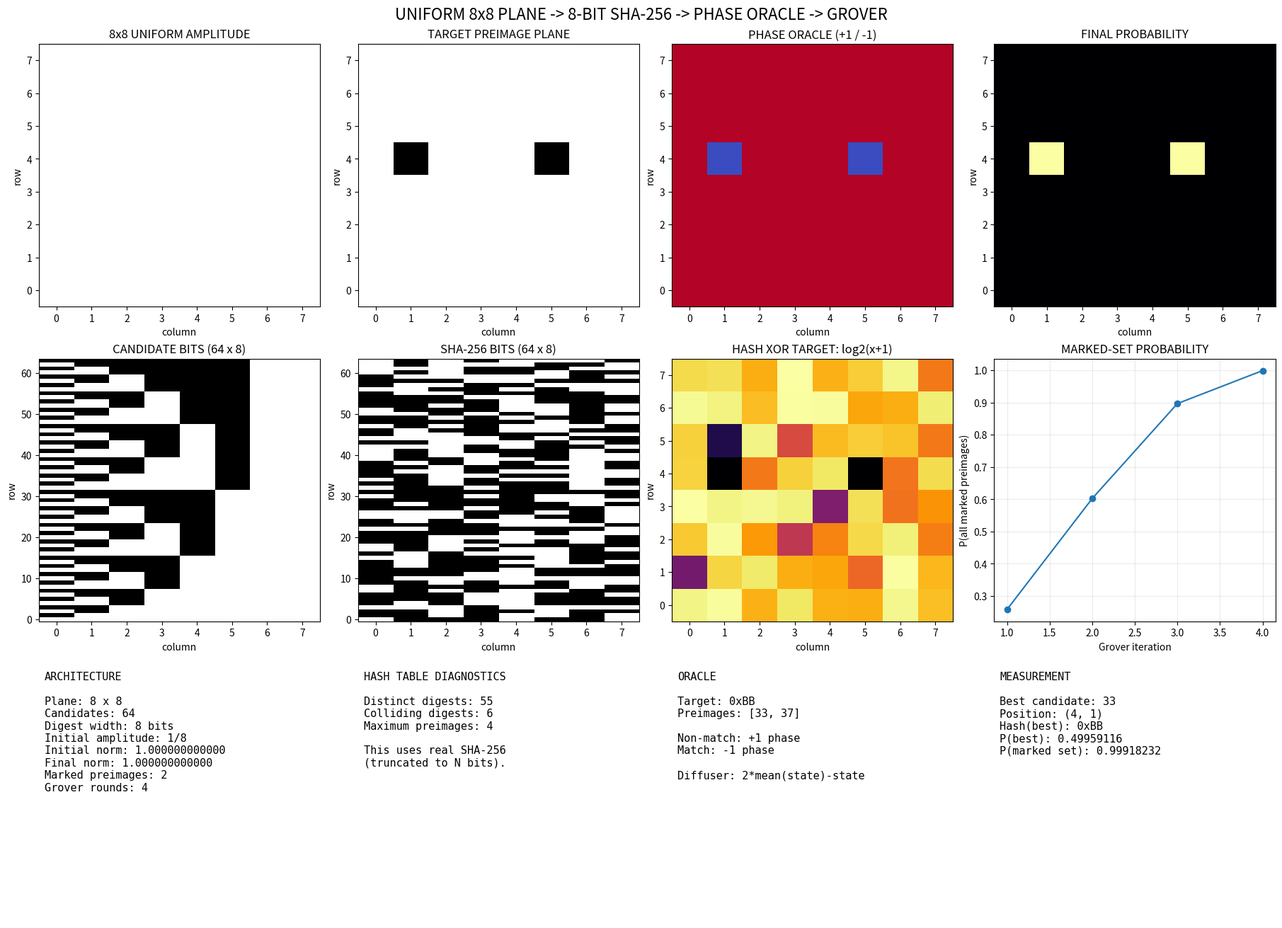

Generate this figure with matplotlib:
#!/usr/bin/env python3
"""
REAL SHA-256 PHASE-INTERFERENCE / GROVER SIMULATION

This is a numerical model, not optical hardware.

An N x N plane represents M=N^2 candidates, with an exactly uniform
initial state psi[i,j] = 1/N. The oracle is a lossless phase flip and the
diffuser is inversion about the global mean.

The hash function is real SHA-256 (truncated to N bits for the oracle).
"""

from __future__ import annotations

import argparse
import hashlib
import math
from collections import Counter
from pathlib import Path

import matplotlib
matplotlib.use("Agg")
import matplotlib.pyplot as plt
import numpy as np

np.set_printoptions(precision=4, suppress=True)


def mask_for_bits(bits: int) -> int:
    if bits < 1:
        raise ValueError("bits must be >= 1")
    return (1 << bits) - 1


def rotl(x: int, n: int, bits: int) -> int:
    mask = mask_for_bits(bits)
    n %= bits
    x &= mask
    return x if n == 0 else ((x << n) | (x >> (bits - n))) & mask


def rotr(x: int, n: int, bits: int) -> int:
    mask = mask_for_bits(bits)
    n %= bits
    x &= mask
    return x if n == 0 else ((x >> n) | (x << (bits - n))) & mask


# ----------------------------------------------------------------------
# REAL SHA-256 IMPLEMENTATION
# ----------------------------------------------------------------------

def sha256_compress(state: list[int], chunk: bytes) -> list[int]:
    """Pure-Python SHA-256 compression function for a single 64-byte block."""
    K = [
        0x428a2f98, 0x71374491, 0xb5c0fbcf, 0xe9b5dba5,
        0x3956c25b, 0x59f111f1, 0x923f82a4, 0xab1c5ed5,
        0xd807aa98, 0x12835b01, 0x243185be, 0x550c7dc3,
        0x72be5d74, 0x80deb1fe, 0x9bdc06a7, 0xc19bf174,
        0xe49b69c1, 0xefbe4786, 0x0fc19dc6, 0x240ca1cc,
        0x2de92c6f, 0x4a7484aa, 0x5cb0a9dc, 0x76f988da,
        0x983e5152, 0xa831c66d, 0xb00327c8, 0xbf597fc7,
        0xc6e00bf3, 0xd5a79147, 0x06ca6351, 0x14292967,
        0x27b70a85, 0x2e1b2138, 0x4d2c6dfc, 0x53380d13,
        0x650a7354, 0x766a0abb, 0x81c2c92e, 0x92722c85,
        0xa2bfe8a1, 0xa81a664b, 0xc24b8b70, 0xc76c51a3,
        0xd192e819, 0xd6990624, 0xf40e3585, 0x106aa070,
        0x19a4c116, 0x1e376c08, 0x2748774c, 0x34b0bcb5,
        0x391c0cb3, 0x4ed8aa4a, 0x5b9cca4f, 0x682e6ff3,
        0x748f82ee, 0x78a5636f, 0x84c87814, 0x8cc70208,
        0x90befffa, 0xa4506ceb, 0xbef9a3f7, 0xc67178f2,
    ]

    def rotr32(x, n):
        return ((x >> n) | (x << (32 - n))) & 0xFFFFFFFF

    def ch(x, y, z):
        return (x & y) ^ ((~x) & z)

    def maj(x, y, z):
        return (x & y) ^ (x & z) ^ (y & z)

    def sigma0(x):
        return rotr32(x, 2) ^ rotr32(x, 13) ^ rotr32(x, 22)

    def sigma1(x):
        return rotr32(x, 6) ^ rotr32(x, 11) ^ rotr32(x, 25)

    def gamma0(x):
        return rotr32(x, 7) ^ rotr32(x, 18) ^ (x >> 3)

    def gamma1(x):
        return rotr32(x, 17) ^ rotr32(x, 19) ^ (x >> 10)

    W = list(int.from_bytes(chunk[i*4:(i+1)*4], 'big') for i in range(16))
    for i in range(16, 64):
        W.append((gamma1(W[i-2]) + W[i-7] + gamma0(W[i-15]) + W[i-16]) & 0xFFFFFFFF)

    a, b, c, d, e, f, g, h = state

    for i in range(64):
        T1 = (h + sigma1(e) + ch(e, f, g) + K[i] + W[i]) & 0xFFFFFFFF
        T2 = (sigma0(a) + maj(a, b, c)) & 0xFFFFFFFF
        h = g
        g = f
        f = e
        e = (d + T1) & 0xFFFFFFFF
        d = c
        c = b
        b = a
        a = (T1 + T2) & 0xFFFFFFFF

    return [
        (state[0] + a) & 0xFFFFFFFF,
        (state[1] + b) & 0xFFFFFFFF,
        (state[2] + c) & 0xFFFFFFFF,
        (state[3] + d) & 0xFFFFFFFF,
        (state[4] + e) & 0xFFFFFFFF,
        (state[5] + f) & 0xFFFFFFFF,
        (state[6] + g) & 0xFFFFFFFF,
        (state[7] + h) & 0xFFFFFFFF,
    ]


def sha256_from_int(x: int, input_bits: int) -> int:
    """Compute real SHA-256 of an integer, returning full 256-bit digest."""
    byte_len = max(1, (input_bits + 7) // 8)
    data = x.to_bytes(byte_len, 'big')
    msg_len_bits = len(data) * 8
    padded = bytearray(data)
    padded.append(0x80)
    while (len(padded) % 64) != 56:
        padded.append(0x00)
    padded.extend(msg_len_bits.to_bytes(8, 'big'))
    H = [
        0x6a09e667, 0xbb67ae85, 0x3c6ef372, 0xa54ff53a,
        0x510e527f, 0x9b05688c, 0x1f83d9ab, 0x5be0cd19,
    ]
    H = sha256_compress(H, bytes(padded))
    digest = 0
    for h in H:
        digest = (digest << 32) | h
    return digest


def sha256_bits(x: int, input_bits: int, hash_bits: int) -> int:
    """Return SHA-256 digest truncated to `hash_bits`."""
    full = sha256_from_int(x, input_bits)
    if hash_bits < 256:
        full >>= (256 - hash_bits)
    return full & mask_for_bits(hash_bits)


# ----------------------------------------------------------------------
# FIELD / HARDWARE DIAGNOSTICS
# ----------------------------------------------------------------------

def make_equal_amplitude_field(N: int) -> np.ndarray:
    if N < 1:
        raise ValueError("N must be >= 1")
    return np.full((N, N), 1.0 / N, dtype=np.complex128)


def field_norm(field: np.ndarray) -> float:
    return float(np.vdot(field, field).real)


def build_binary_filter(rows: int, cols: int, seed: int, p_open: float = 0.5) -> np.ndarray:
    if not 0.0 <= p_open <= 1.0:
        raise ValueError("p_open must lie in [0, 1]")
    return (np.random.default_rng(seed).random((rows, cols)) < p_open).astype(float)


def encode_same_plane(values: np.ndarray, valves: np.ndarray) -> np.ndarray:
    if values.shape != valves.shape:
        raise ValueError("values and valves must have identical shapes")
    if not np.all((valves == 0.0) | (valves == 1.0)):
        raise ValueError("valves must be binary")
    return values * valves


def apply_phase_plane(field: np.ndarray, phase: np.ndarray) -> np.ndarray:
    if field.shape != phase.shape:
        raise ValueError("field and phase must have identical shapes")
    if not np.allclose(np.abs(phase), 1.0):
        raise ValueError("phase plane must be unit modulus")
    return field * phase


def fft2c(x: np.ndarray) -> np.ndarray:
    return np.fft.fftshift(np.fft.fft2(np.fft.ifftshift(x)))


def ifft2c(x: np.ndarray) -> np.ndarray:
    return np.fft.fftshift(np.fft.ifft2(np.fft.ifftshift(x)))


def balanced_interference(A: np.ndarray, B: np.ndarray) -> tuple[np.ndarray, np.ndarray, np.ndarray]:
    F_A, F_B = fft2c(A), fft2c(B)
    joint_power = np.abs(F_A + F_B) ** 2
    balanced_power = joint_power - np.abs(F_A) ** 2 - np.abs(F_B) ** 2
    cross_spectrum = F_A * np.conj(F_B) + np.conj(F_A) * F_B
    return joint_power, balanced_power, np.real(ifft2c(cross_spectrum))


# ----------------------------------------------------------------------
# HASH TABLE / ORACLE
# ----------------------------------------------------------------------

def integer_to_bits(value: int, bits: int) -> np.ndarray:
    return np.fromiter(((value >> b) & 1 for b in range(bits)), dtype=np.uint8, count=bits)


def build_candidate_bit_planes(N: int) -> np.ndarray:
    return np.stack([integer_to_bits(x, N) for x in range(N * N)])


def build_hash_bit_planes(N: int) -> np.ndarray:
    return np.stack([integer_to_bits(sha256_bits(x, N, N), N) for x in range(N * N)])


def build_target_comparison(N: int, target: int) -> tuple[np.ndarray, np.ndarray, np.ndarray, np.ndarray]:
    candidates = N * N
    target &= mask_for_bits(N)
    hashes = np.fromiter((sha256_bits(x, N, N) for x in range(candidates)), dtype=object, count=candidates)
    xor_values = np.fromiter((int(h) ^ target for h in hashes), dtype=object, count=candidates)
    matches = np.equal(xor_values, 0)
    phase = np.where(matches, -1.0 + 0.0j, 1.0 + 0.0j)
    return hashes, xor_values, matches, phase


def hash_statistics(hashes: np.ndarray) -> dict[str, int]:
    counts = Counter(map(int, hashes))
    multiplicities = list(counts.values())
    return {
        "distinct_digests": len(counts),
        "colliding_digests": sum(n > 1 for n in multiplicities),
        "max_preimages": max(multiplicities),
    }


# ----------------------------------------------------------------------
# GROVER AMPLITUDE AMPLIFICATION
# ----------------------------------------------------------------------

def diffusion_2d(field: np.ndarray) -> np.ndarray:
    return 2.0 * np.mean(field) - field


def recommended_iterations(candidates: int, marked_count: int) -> int:
    theta = math.asin(math.sqrt(marked_count / candidates))
    return max(0, int(round(math.pi / (4.0 * theta) - 0.5)))


def optical_grover(N: int, target: int, iterations: int | None = None, require_unique: bool = False) -> dict:
    candidates = N * N
    hashes, xor_values, matches, phase = build_target_comparison(N, target)
    marked_count = int(matches.sum())
    if marked_count == 0:
        raise RuntimeError("Target has no preimage in the selected N^2 search space.")
    if require_unique and marked_count != 1:
        preimages = np.flatnonzero(matches).tolist()
        raise RuntimeError(f"Target has {marked_count} preimages in the search space: {preimages}")

    if iterations is None:
        iterations = recommended_iterations(candidates, marked_count)

    state = make_equal_amplitude_field(N)
    initial_norm = field_norm(state)
    phase_2d = phase.reshape(N, N)
    history = []
    for _ in range(iterations):
        state = diffusion_2d(apply_phase_plane(state, phase_2d))
        history.append(float(np.abs(state.reshape(-1)[matches]) @ np.abs(state.reshape(-1)[matches])))

    probability = np.abs(state) ** 2
    best = int(np.argmax(probability.reshape(-1)))
    return {
        "state": state, "probability": probability, "hashes": hashes,
        "xor_values": xor_values, "matches": matches, "phase": phase,
        "history": history, "iterations": iterations, "marked_count": marked_count,
        "best": best, "initial_norm": initial_norm, "final_norm": field_norm(state),
        "hash_stats": hash_statistics(hashes),
    }


# ----------------------------------------------------------------------
# PLOTTING
# ----------------------------------------------------------------------

def plot_matrix(ax, data: np.ndarray, title: str, cmap: str = "viridis"):
    image = ax.imshow(data, origin="lower", interpolation="nearest", aspect="auto", cmap=cmap)
    ax.set_title(title)
    ax.set_xlabel("column")
    ax.set_ylabel("row")
    return image


def make_visualization(N: int, target: int, result: dict, out_path: str) -> None:
    candidates = N * N
    candidate_bits = build_candidate_bit_planes(N).astype(float)
    hash_bits = build_hash_bit_planes(N).astype(float)
    matches = result["matches"]
    probability = result["probability"]
    xor_log = np.array([math.log2(int(x) + 1) for x in result["xor_values"]], dtype=float)

    fig, axes = plt.subplots(3, 4, figsize=(18, 13), constrained_layout=True)
    plot_matrix(axes[0, 0], np.ones((N, N)), f"{N}x{N} UNIFORM AMPLITUDE", "Greys")
    plot_matrix(axes[0, 1], matches.reshape(N, N).astype(float), "TARGET PREIMAGE PLANE", "Greys")
    plot_matrix(axes[0, 2], result["phase"].reshape(N, N).real, "PHASE ORACLE (+1 / -1)", "coolwarm")
    plot_matrix(axes[0, 3], probability, "FINAL PROBABILITY", "inferno")
    plot_matrix(axes[1, 0], candidate_bits, f"CANDIDATE BITS ({candidates} x {N})", "Greys")
    plot_matrix(axes[1, 1], hash_bits, f"SHA-256 BITS ({candidates} x {N})", "Greys")
    plot_matrix(axes[1, 2], xor_log.reshape(N, N), "HASH XOR TARGET: log2(x+1)", "inferno")

    ax = axes[1, 3]
    ax.plot(range(1, len(result["history"]) + 1), result["history"], marker="o")
    ax.set_title("MARKED-SET PROBABILITY")
    ax.set_xlabel("Grover iteration")
    ax.set_ylabel("P(all marked preimages)")
    ax.grid(True, alpha=0.25)

    for ax in axes[2]:
        ax.axis("off")
    stats = result["hash_stats"]
    best = result["best"]
    marked = np.flatnonzero(matches).tolist()
    axes[2, 0].text(0.02, 0.95, "\n".join([
        "ARCHITECTURE", "", f"Plane: {N} x {N}", f"Candidates: {candidates:,}",
        f"Digest width: {N} bits", f"Initial amplitude: 1/{N}",
        f"Initial norm: {result['initial_norm']:.12f}", f"Final norm: {result['final_norm']:.12f}",
        f"Marked preimages: {result['marked_count']}", f"Grover rounds: {result['iterations']}",
    ]), va="top", family="monospace", fontsize=11)
    axes[2, 1].text(0.02, 0.95, "\n".join([
        "HASH TABLE DIAGNOSTICS", "", f"Distinct digests: {stats['distinct_digests']}",
        f"Colliding digests: {stats['colliding_digests']}", f"Maximum preimages: {stats['max_preimages']}",
        "", "This uses real SHA-256", "(truncated to N bits).",
    ]), va="top", family="monospace", fontsize=11)
    axes[2, 2].text(0.02, 0.95, "\n".join([
        "ORACLE", "", f"Target: 0x{target:X}", f"Preimages: {marked}", "", "Non-match: +1 phase", "Match: -1 phase", "", "Diffuser: 2*mean(state)-state",
    ]), va="top", family="monospace", fontsize=11)
    axes[2, 3].text(0.02, 0.95, "\n".join([
        "MEASUREMENT", "", f"Best candidate: {best}", f"Position: ({best // N}, {best % N})",
        f"Hash(best): 0x{int(result['hashes'][best]):X}", f"P(best): {probability.reshape(-1)[best]:.8f}",
        f"P(marked set): {probability.reshape(-1)[matches].sum():.8f}",
    ]), va="top", family="monospace", fontsize=11)
    fig.suptitle(f"UNIFORM {N}x{N} PLANE -> {N}-BIT SHA-256 -> PHASE ORACLE -> GROVER", fontsize=16)
    Path(out_path).parent.mkdir(parents=True, exist_ok=True)
    fig.savefig(out_path, dpi=140, bbox_inches="tight")
    plt.close(fig)


# ----------------------------------------------------------------------
# RUNNER / CLI
# ----------------------------------------------------------------------

def run(N: int = 8, secret: int = 37, target: int | None = None, out_path: str | None = None,
        iterations: int | None = None, require_unique: bool = False) -> dict:
    if N < 2:
        raise ValueError("N must be >= 2")
    candidates = N * N
    if not 0 <= secret < candidates:
        raise ValueError(f"secret must be in [0, {candidates - 1}]")
    target = sha256_bits(secret, N, N) if target is None else target & mask_for_bits(N)

    field = make_equal_amplitude_field(N)
    binary_valves = build_binary_filter(N, N, seed=101)
    binary_encoded = encode_same_plane(np.ones((N, N)), binary_valves)
    joint_power, balanced_power, cross_correlation = balanced_interference(field, np.roll(field, 1, axis=1))
    result = optical_grover(N, target, iterations=iterations, require_unique=require_unique)

    marked_preimages = np.flatnonzero(result["matches"]).tolist()
    secret_marked = bool(result["matches"][secret])
    best = result["best"]
    print("=" * 76)
    print("UNIFORM-AMPLITUDE SHA-256 PHASE-INTERFERENCE / GROVER MODEL")
    print("=" * 76)
    print(f"Optical plane:          {N} x {N}")
    print(f"Spatial candidates:     {candidates:,}")
    print(f"Digest width:           {N} bits")
    print(f"Secret candidate:       {secret}")
    print(f"Target digest:          0x{target:X}")
    print(f"Initial amplitude:      {1.0/N:.12f}")
    print(f"Initial norm:           {field_norm(field):.12f}")
    print(f"Final norm:             {result['final_norm']:.12f}")
    print(f"Valve open fraction:    {binary_valves.mean():.4f} (diagnostic only)")
    print(f"Balanced power min/max: {balanced_power.min():.6f} / {balanced_power.max():.6f}")
    print(f"Cross-correlation max:  {np.max(np.abs(cross_correlation)):.6f}")
    print(f"Marked preimages:       {result['marked_count']} -> {marked_preimages}")
    print(f"Secret is marked:       {secret_marked}")
    print(f"Grover iterations:      {result['iterations']}")
    print(f"Best candidate:         {best}")
    print(f"Hash(best):             0x{int(result['hashes'][best]):X}")
    print(f"P(best):                {result['probability'].reshape(-1)[best]:.8f}")
    print(f"P(all marked):          {result['probability'].reshape(-1)[result['matches']].sum():.8f}")
    print(f"Distinct digests:       {result['hash_stats']['distinct_digests']}")
    print(f"Max digest preimages:   {result['hash_stats']['max_preimages']}")
    print("\nINTERFERENCE TRAJECTORY")
    for i, p in enumerate(result["history"], 1):
        print(f"  round {i:3d}: P(marked set) = {p:.8f}")

    if out_path is None:
        out_path = f"toy_sha256_interference_{N}x{N}.png"
    make_visualization(N, target, result, out_path)
    print(f"\nSaved visualization: {out_path}")
    return {"field": field, "binary_valves": binary_valves, "binary_encoded": binary_encoded,
            "joint_power": joint_power, "balanced_power": balanced_power,
            "cross_correlation": cross_correlation, "result": result}


def main() -> None:
    parser = argparse.ArgumentParser(description="Uniform-amplitude SHA-256 phase-interference/Grover simulation.")
    parser.add_argument("--size", type=int, default=8, help="N in the N x N plane and N-bit digest.")
    parser.add_argument("--secret", type=int, default=37, help="Candidate used to derive target when --target is omitted.")
    parser.add_argument("--target", type=lambda s: int(s, 0), default=None, help="Target N-bit digest, e.g. 0x5A.")
    parser.add_argument("--iterations", type=int, default=None, help="Override recommended Grover iteration count.")
    parser.add_argument("--require-unique", action="store_true", help="Fail unless exactly one candidate matches target.")
    parser.add_argument("--output", type=str, default=None, help="PNG output path.")
    args = parser.parse_args()
    run(args.size, args.secret, args.target, args.output, args.iterations, args.require_unique)


if __name__ == "__main__":
    main()
